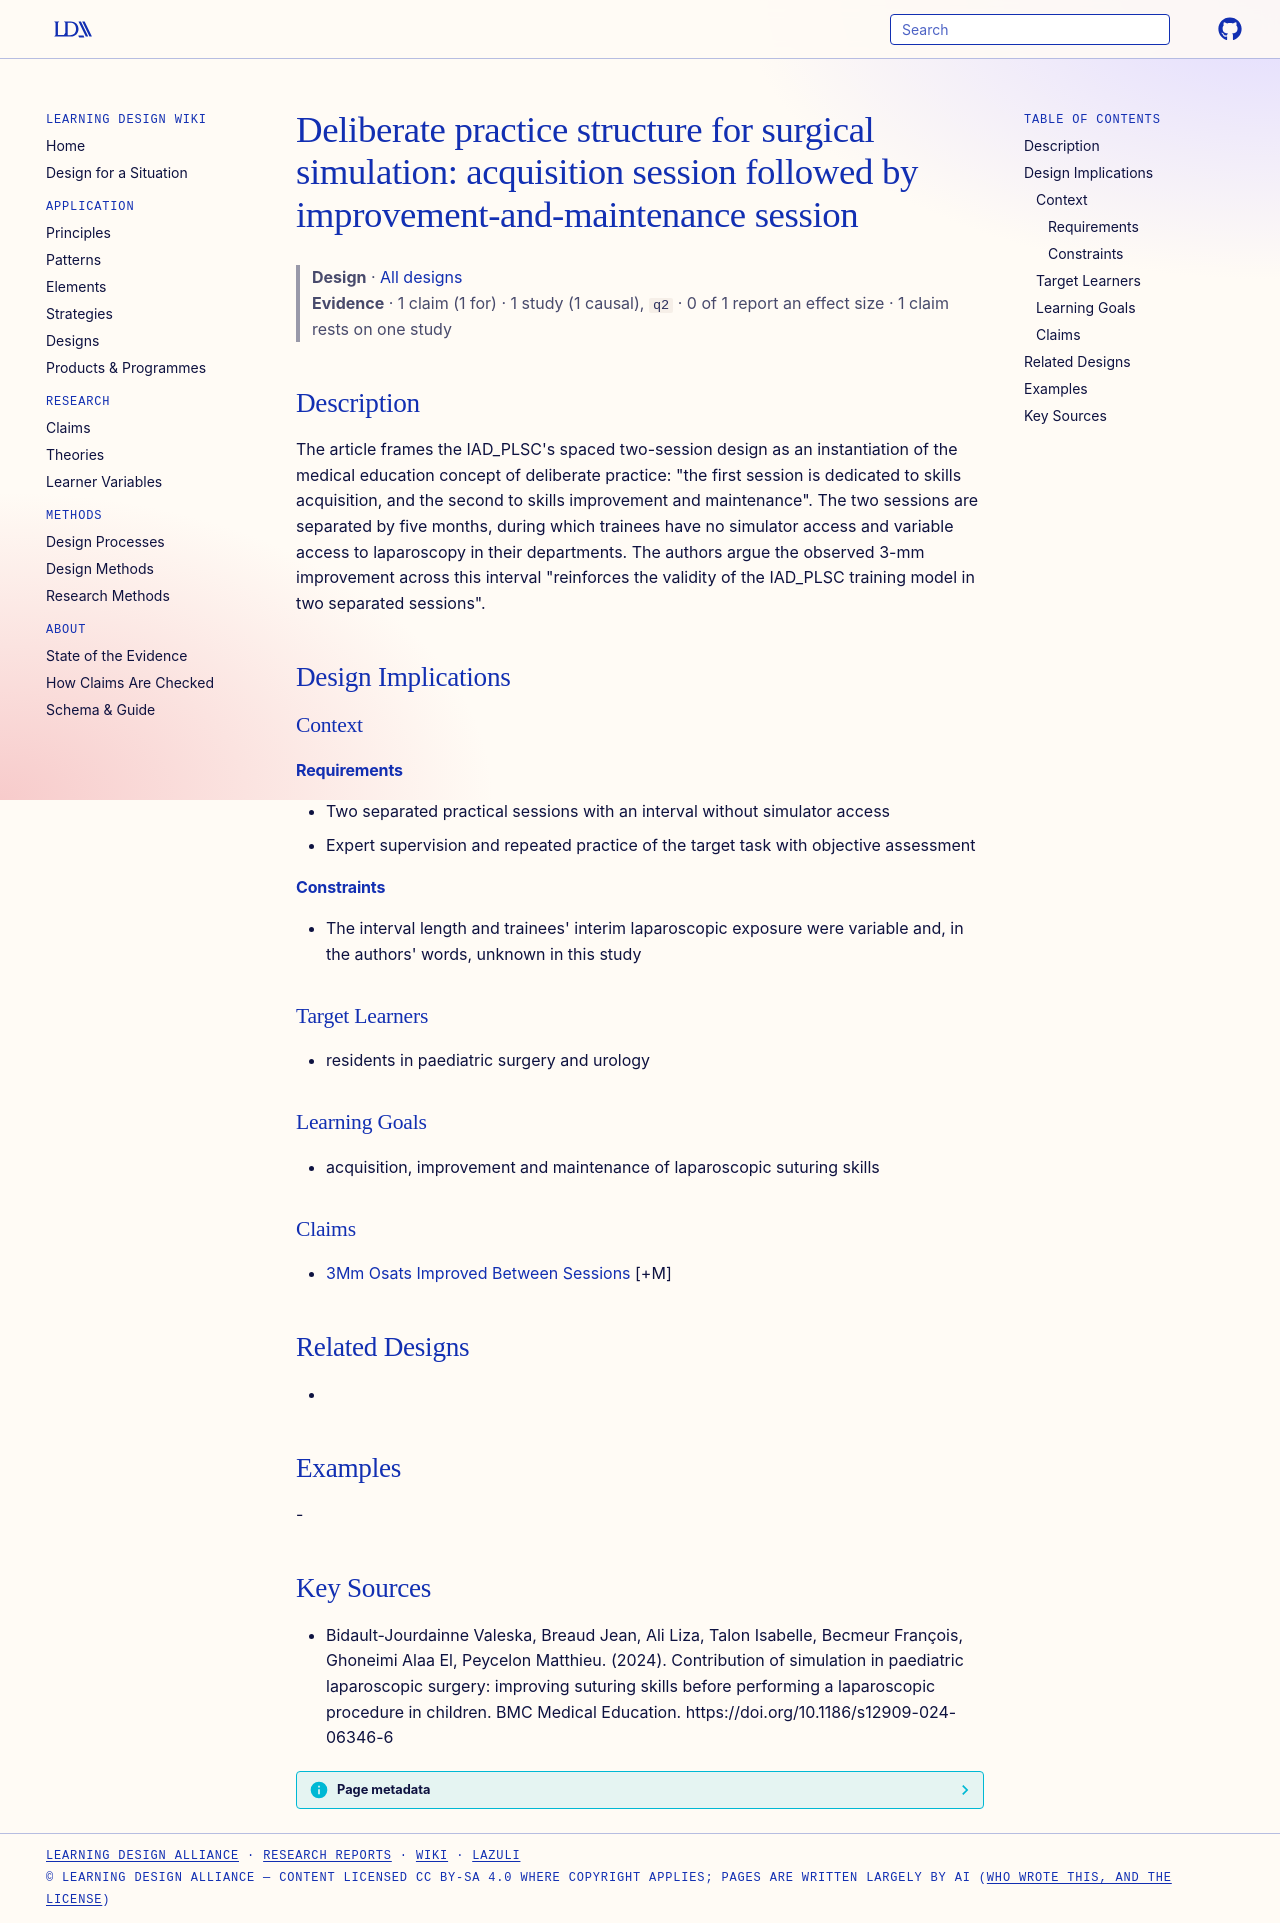

repository: Learning-Design-Alliance/learning-wiki · page: designs/deliberate-practice-two-session-structure/index.html · generator: mkdocs

---
type: design
id: deliberate-practice-two-session-structure
title: "Deliberate practice structure for surgical simulation: acquisition session followed by improvement-and-maintenance session"
description: "The article frames the IAD_PLSC's spaced two-session design as an instantiation of the medical education concept of deliberate practice: \"the first session is dedicated to skills acquisition, and the second to skills..."
status: review
generated:
  by: "process:settle-candidates"
  at: 2026-11-08
sources:
  - id: bidault-jourdainne-valeska-2024
    resource: "https://doi.org/10.1186/s12909-024-06346-6"
    title: "Bidault-Jourdainne Valeska, Breaud Jean, Ali Liza, Talon Isabelle, Becmeur François, Ghoneimi Alaa El, Peycelon Matthieu. (2024). Contribution of simulation in paediatric laparoscopic surgery: improving suturing skills before performing a laparoscopic procedure in children. BMC Medical Education. https://doi.org/10.1186/s12909-024-06346-6"
    author: Bidault-Jourdainne Valeska, Breaud Jean, Ali Liza, Talon Isabelle, Becmeur François, Ghoneimi Alaa El, Peycelon Matthieu
---

# Deliberate practice structure for surgical simulation: acquisition session followed by improvement-and-maintenance session

> **Design** · [All designs](index.md)
> **Evidence** · 1 claim (1 for) · 1 study (1 causal), `q2` · 0 of 1 report an effect size · 1 claim rests on one study

## Description
The article frames the IAD_PLSC's spaced two-session design as an instantiation of the medical education concept of deliberate practice: "the first session is dedicated to skills acquisition, and the second to skills improvement and maintenance". The two sessions are separated by five months, during which trainees have no simulator access and variable access to laparoscopy in their departments. The authors argue the observed 3-mm improvement across this interval "reinforces the validity of the IAD_PLSC training model in two separated sessions".

## Design Implications

### Context
#### Requirements
- Two separated practical sessions with an interval without simulator access
- Expert supervision and repeated practice of the target task with objective assessment
#### Constraints
- The interval length and trainees' interim laparoscopic exposure were variable and, in the authors' words, unknown in this study

### Target Learners
- residents in paediatric surgery and urology

### Learning Goals
- acquisition, improvement and maintenance of laparoscopic suturing skills

### Claims
- [3Mm Osats Improved Between Sessions](../claims/3mm-osats-improved-between-sessions.md) [+M]

## Related Designs
- 

## Examples
-

## Key Sources
- Bidault-Jourdainne Valeska, Breaud Jean, Ali Liza, Talon Isabelle, Becmeur François, Ghoneimi Alaa El, Peycelon Matthieu. (2024). Contribution of simulation in paediatric laparoscopic surgery: improving suturing skills before performing a laparoscopic procedure in children. BMC Medical Education. https://doi.org/10.1186/s12909-024-06346-6
